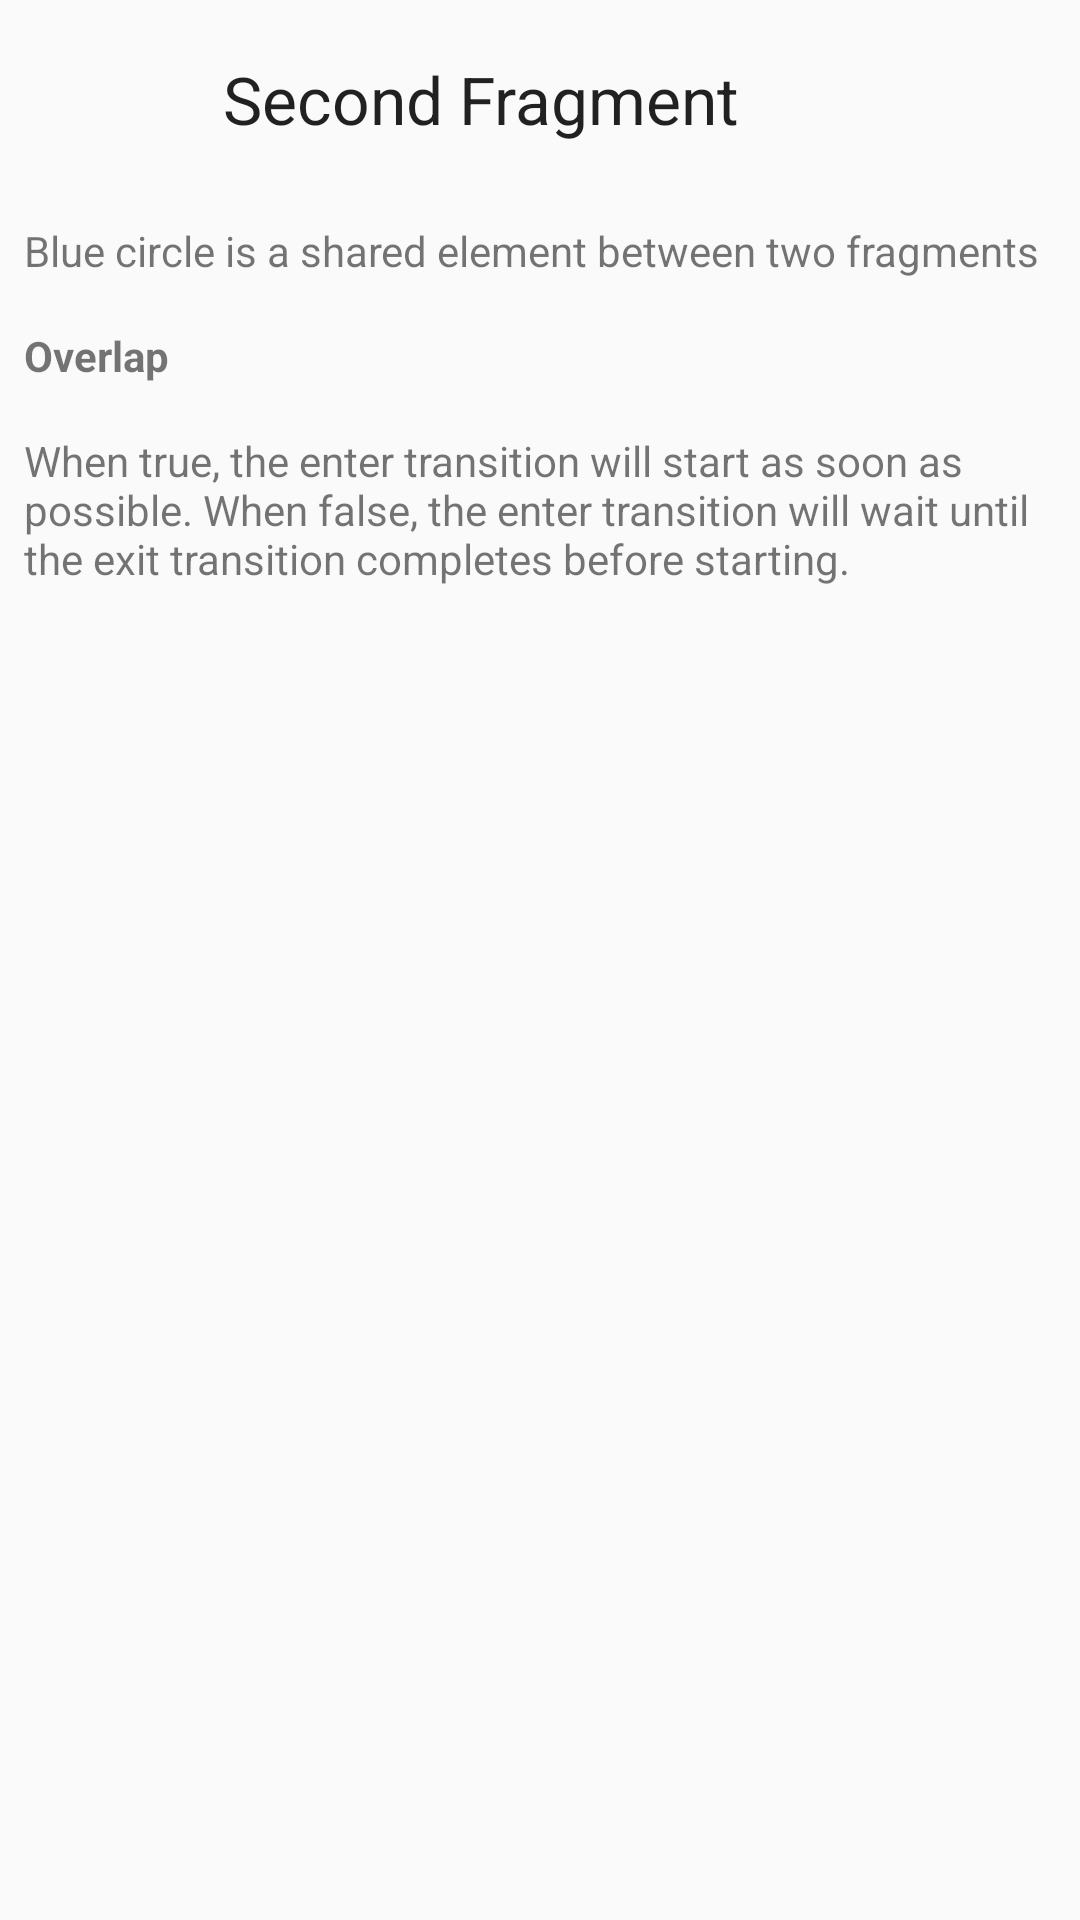

Reconstruct the res/layout file that produces this screen, plus the resources it refers to.
<!-- AndroidManifest.xml: application theme AppTheme -->
<!-- res/layout/fragment_second_shared_element.xml -->
<RelativeLayout xmlns:android="http://schemas.android.com/apk/res/android"
    xmlns:tools="http://schemas.android.com/tools"
    android:layout_width="match_parent"
    android:layout_height="match_parent"
    tools:context="com.example.lamng.material_animations.features.SecondSharedElementFragment">

    <ImageView
        android:id="@+id/ivCircle"
        android:layout_width="50dp"
        android:layout_height="50dp"
        android:layout_margin="@dimen/spacing_normal"
        android:src="@drawable/circle"
        android:transitionName="Circle Shared Element" />

    <TextView
        style="@style/Base.TextAppearance.AppCompat.Large"
        android:layout_width="wrap_content"
        android:layout_height="match_parent"
        android:layout_alignBottom="@+id/ivCircle"
        android:layout_alignTop="@+id/ivCircle"
        android:layout_gravity="center_vertical|center_horizontal"
        android:layout_margin="@dimen/spacing_normal"
        android:layout_toEndOf="@+id/ivCircle"
        android:gravity="center_horizontal|center_vertical"
        android:text="Second Fragment" />

    <TextView
        android:id="@+id/tvBody"
        android:layout_width="wrap_content"
        android:layout_height="wrap_content"
        android:layout_below="@+id/ivCircle"
        android:layout_margin="@dimen/spacing_normal"
        android:text="Blue circle is a shared element between two fragments" />

    <TextView
        android:id="@+id/tvTitle"
        android:layout_width="wrap_content"
        android:layout_height="wrap_content"
        android:layout_below="@+id/tvBody"
        android:layout_margin="@dimen/spacing_normal"
        android:text="Overlap"
        android:textStyle="bold" />

    <TextView
        android:layout_width="wrap_content"
        android:layout_height="wrap_content"
        android:layout_below="@+id/tvTitle"
        android:layout_centerHorizontal="true"
        android:layout_margin="@dimen/spacing_normal"
        android:text="When true, the enter transition will start as soon as possible. When false, the enter transition will wait until the exit transition completes before starting." />


</RelativeLayout>
<!-- resources referenced by this layout -->
<resources>
  <dimen name="spacing_normal">8dp</dimen>
  <style name="AppTheme" parent="Theme.AppCompat.Light.NoActionBar">
          
          <item name="colorPrimary">@color/colorPrimary</item>
          <item name="colorPrimaryDark">@color/colorPrimaryDark</item>
          <item name="colorAccent">@color/colorAccent</item>
  
          <item name="windowActionBar">false</item>
          <item name="android:windowNoTitle">true</item>
      </style>
  <color name="colorPrimary">#3F51B5</color>
  <color name="colorPrimaryDark">#303F9F</color>
  <color name="colorAccent">#FF4081</color>
</resources>
